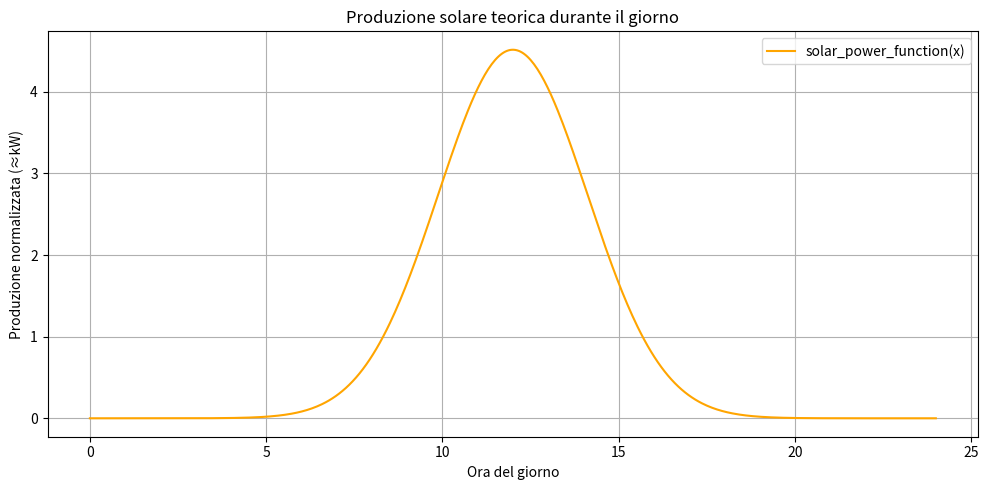
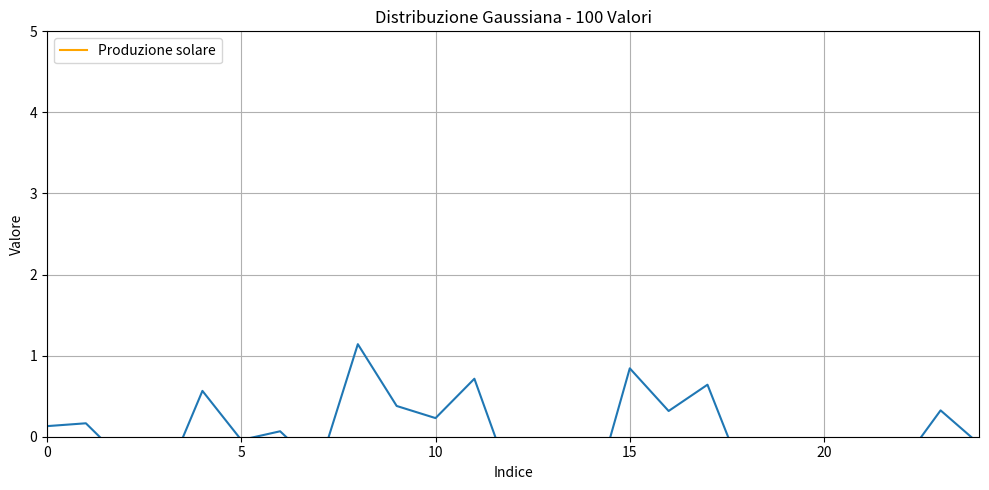
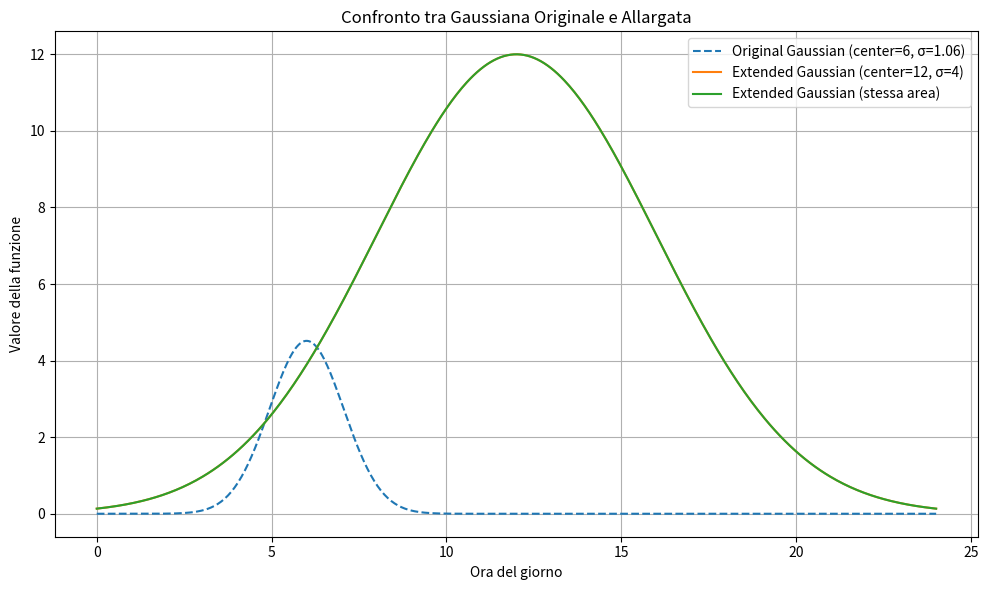

Here is the Python script that generated these plots, in order:
import math
from datetime import datetime, timedelta

def solar_power_function(hour: float):
    if 0 <= hour <= 24:
        hour = hour / 2
        return (
            12
            / math.sqrt((2 * math.pi) * 1.06**2)
            * math.exp((-((hour - 6) ** 2)) / ((2 * 1.06**2)))
        )
        # Il massimo è circa uguale a 4.5
    return 0

# Molto interessante (per ora inutilizzato)
def solar_power_with_season(dt: datetime) -> float:
    # giorno dell'anno (1-365)
    day_of_year = dt.timetuple().tm_yday

    # durata del giorno in ore (approssimata)
    daylight_hours = 8 + 4 * math.sin(2 * math.pi * (day_of_year - 80) / 365)

    # ora del giorno
    hour = dt.hour + dt.minute / 60

    # centro e larghezza della "campana"
    center = 12
    sigma = daylight_hours / 6

    # produzione solo durante le ore di luce
    if (hour < center - daylight_hours / 2) or (hour > center + daylight_hours / 2):
        return 0

    # funzione gaussiana centrata a mezzogiorno con ampiezza stagionale
    return 4.5 * math.exp(-((hour - center) ** 2) / (2 * sigma**2))


def calcola_produzione_pannello(
    start_time: datetime,
    end_time: datetime,
    max_panel_production: int,
    step_minutes: int = 1,
) -> float:
    """
    Calcola la produzione totale del pannello tra due istanti (in Wh).
    La funzione integra numericamente la curva di produzione solare.

    :param start_time: inizio (datetime)
    :param end_time: fine (datetime)
    :param max_panel_production: produzione massima del pannello in Wh
    :param step_minutes: risoluzione (es. 1 min = integrazione più fine)
    :return: produzione in Wh
    """
    if end_time <= start_time:
        return 0.0

    total_production = 0.0
    step = timedelta(minutes=step_minutes)
    current_time = start_time

    while current_time < end_time:
        # Calcola produzione istantanea
        hour_float = current_time.hour + current_time.minute / 60

        # * (max_panel_production / 4.5) è perchè la funzione che modella la produzione
        # del singolo pannello solare va da 0 a 4.5, in questo modo la scaliamo in modo
        # che vada da 0 a max_panel_production
        inst_power_wh = solar_power_function(hour_float) * (max_panel_production / 4.5)

        # Calcola energia per questo intervallo e somma
        energy_wh = inst_power_wh * (step_minutes / 60)
        total_production += energy_wh

        current_time += step

    return total_production


if __name__ == "__main__":
    max_panel_production = 250

    inizio = datetime(2025, 5, 4, 10, 15)
    fine = datetime(2025, 5, 4, 14, 45)
    produzione = calcola_produzione_pannello(inizio, fine, max_panel_production)
    print(f"Produzione stimata 1 pannello 10:15 - 14:45: {produzione=} Wh")

    inizio = datetime(2025, 5, 4, 0, 0)
    fine = datetime(2025, 5, 5, 0, 0)
    produzione = calcola_produzione_pannello(inizio, fine, max_panel_production)
    print(f"Produzione stimata 1 pannello 24h: {produzione=} Wh")

    import matplotlib.pyplot as plt
    import numpy as np
    from matplotlib.animation import FuncAnimation

    # Crea una lista di ore (es. 0.0, 0.1, ..., 24.0)
    ore = np.linspace(0, 24, 500)
    produzione = [solar_power_function(h) for h in ore]
    # Disegna il grafico
    plt.figure(figsize=(10, 5))
    plt.plot(ore, produzione, label="solar_power_function(x)", color="orange")
    plt.title("Produzione solare teorica durante il giorno")
    plt.xlabel("Ora del giorno")
    plt.ylabel("Produzione normalizzata (≈kW)")
    plt.grid(True)
    plt.legend()
    plt.tight_layout()
    plt.show()

    # Creazione dell'array di ore durante il giorno
    ore = np.arange(0, 24, 0.1)

    # Creazione della figura e degli assi
    fig, ax = plt.subplots(figsize=(10, 5))
    (line,) = ax.plot([], [], label="Produzione solare", color="orange")
    date_text = ax.text(
        0.95,
        0.95,
        "",
        transform=ax.transAxes,
        ha="right",
        va="top",
        fontsize=12,
        color="black",
    )
    ax.set_title("Produzione solare durante l'anno")
    ax.set_xlabel("Ora del giorno")
    ax.set_ylabel("Produzione normalizzata (≈kW)")
    ax.grid(True)
    ax.legend()
    ax.set_xlim(0, 24)
    ax.set_ylim(0, 5)

    # Funzione di inizializzazione (per l'animazione)
    def init():
        line.set_data([], [])
        date_text.set_text("")
        return (line,)

    # Funzione di aggiornamento per l'animazione
    def update(frame):
        # 'frame' rappresenta il giorno dell'anno (partiamo dal primo giorno)
        # Giorni nell'anno (modulo 365 per farlo ripetere ogni anno)
        giorno = frame % 365

        # Creiamo un datetime per il primo giorno dell'anno
        start_date = datetime(2025, 1, 1)

        # Calcoliamo la data del giorno corrente
        current_day = start_date + timedelta(days=giorno.item())

        # Calcoliamo la produzione per tutte le ore del giorno dato il giorno dell'anno
        produzione = [
            solar_power_with_season(
                current_day.replace(hour=int(h), minute=int((h % 1) * 60))
            )
            for h in ore
        ]

        # Aggiorna i dati della linea
        line.set_data(ore, produzione)

        # Aggiungi la data alla legenda
        # Formatta la data come "GG Mese AAAA"
        date_str = current_day.strftime("%d %b %Y")
        date_text.set_text(f"Data: {date_str}")

        return line, date_text

    # Crea l'animazione
    ani = FuncAnimation(
        fig, update, frames=np.arange(0, 365), init_func=init, blit=True, interval=100
    )

    # Mostra l'animazione
    plt.tight_layout()
    plt.show()

    import random
    # Genera 100 valori casuali con distribuzione gaussiana
    values = [random.gauss(0, 0.5) for _ in range(100)]

    # Crea il grafico
    plt.plot(values)
    plt.title("Distribuzione Gaussiana - 100 Valori")
    plt.xlabel("Indice")
    plt.ylabel("Valore")
    plt.grid(True)
    plt.show()

    ##############################################################################

    # Original function parameters
    mu_orig = 6
    sigma_orig = 1.06
    A_orig = 12

    # Extended function parameters
    mu_ext = 12
    sigma_ext = 4
    peak_ext = 12

    # Generate x values
    hours = np.linspace(0, 24, 500)

    # Calculate y values for both functions
    original = [
        A_orig
        / math.sqrt(2 * math.pi * sigma_orig**2)
        * math.exp(-((h - mu_orig) ** 2) / (2 * sigma_orig**2))
        for h in hours
    ]

    extended = [
        peak_ext * math.exp(-((h - mu_ext) ** 2) / (2 * sigma_ext**2)) for h in hours
    ]

    sigma = 4
    mu = 12
    A = 12
    other = [
        A
        / (math.sqrt(2 * math.pi) * sigma)
        * math.exp(-((h - mu) ** 2) / (2 * sigma**2))
        for h in hours
    ]

    # Plot
    plt.figure(figsize=(10, 6))
    plt.plot(
        hours, original, label="Original Gaussian (center=6, σ=1.06)", linestyle="--"
    )
    plt.plot(hours, extended, label="Extended Gaussian (center=12, σ=4)", linestyle="-")
    plt.plot(hours, extended, label="Extended Gaussian (stessa area)", linestyle="-")
    plt.title("Confronto tra Gaussiana Originale e Allargata")
    plt.xlabel("Ora del giorno")
    plt.ylabel("Valore della funzione")
    plt.legend()
    plt.grid(True)
    plt.tight_layout()
    plt.show()
